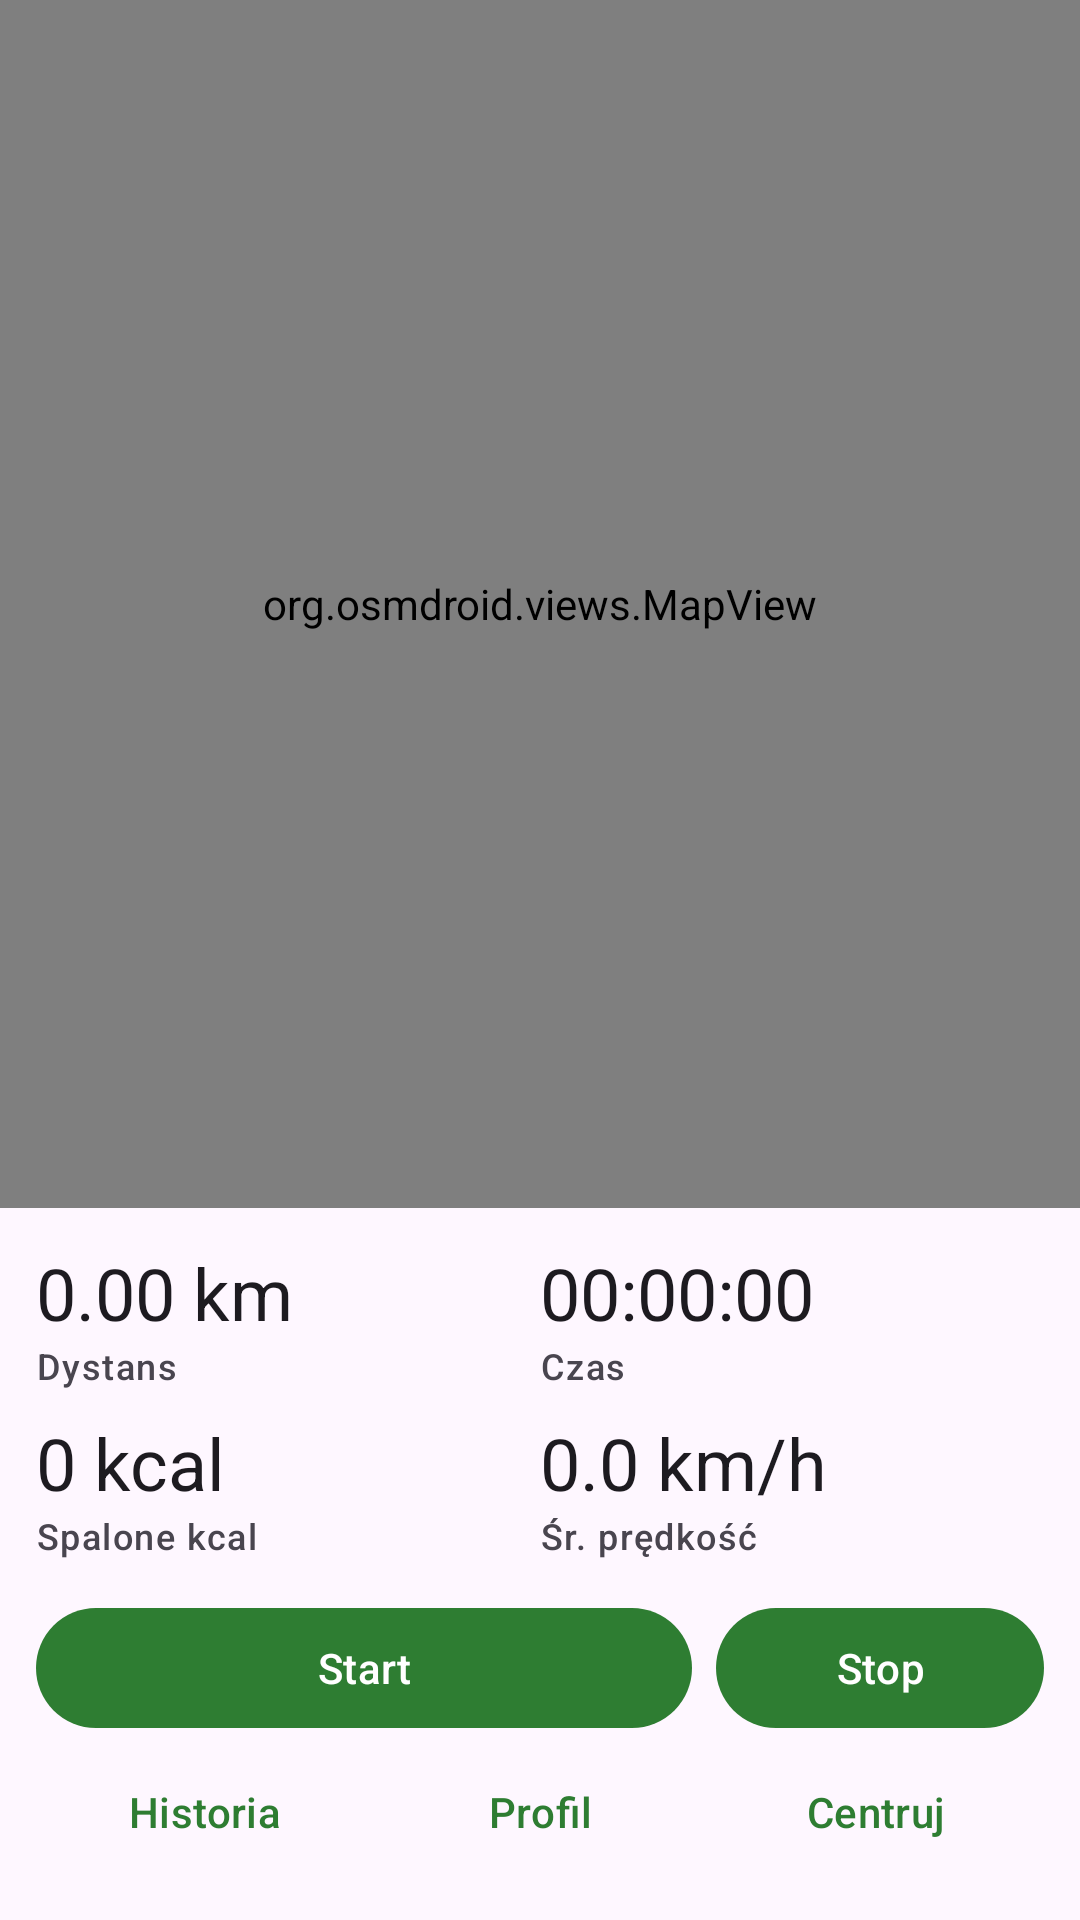

Write the Android layout XML for this screen, with the resource values it uses.
<!-- AndroidManifest.xml: application theme Theme.SpacerLogger -->
<!-- res/layout/activity_main.xml -->
<?xml version="1.0" encoding="utf-8"?>
<LinearLayout xmlns:android="http://schemas.android.com/apk/res/android"
    android:id="@+id/root"
    android:layout_width="match_parent"
    android:layout_height="match_parent"
    android:background="?attr/colorSurface"
    android:orientation="vertical">

    <org.osmdroid.views.MapView
        android:id="@+id/map"
        android:layout_width="match_parent"
        android:layout_height="0dp"
        android:layout_weight="1" />

    <LinearLayout
        android:layout_width="match_parent"
        android:layout_height="wrap_content"
        android:orientation="vertical"
        android:padding="12dp">

        <LinearLayout
            android:layout_width="match_parent"
            android:layout_height="wrap_content"
            android:orientation="horizontal">
            <LinearLayout
                android:layout_width="0dp"
                android:layout_height="wrap_content"
                android:layout_weight="1"
                android:orientation="vertical">
                <TextView
                    android:id="@+id/tvDistance"
                    android:layout_width="wrap_content"
                    android:layout_height="wrap_content"
                    android:text="0.00 km"
                    android:textAppearance="?attr/textAppearanceHeadlineSmall" />
                <TextView
                    android:layout_width="wrap_content"
                    android:layout_height="wrap_content"
                    android:text="@string/distance"
                    android:textAppearance="?attr/textAppearanceLabelMedium" />
            </LinearLayout>
            <LinearLayout
                android:layout_width="0dp"
                android:layout_height="wrap_content"
                android:layout_weight="1"
                android:orientation="vertical">
                <TextView
                    android:id="@+id/tvTime"
                    android:layout_width="wrap_content"
                    android:layout_height="wrap_content"
                    android:text="00:00:00"
                    android:textAppearance="?attr/textAppearanceHeadlineSmall" />
                <TextView
                    android:layout_width="wrap_content"
                    android:layout_height="wrap_content"
                    android:text="@string/time"
                    android:textAppearance="?attr/textAppearanceLabelMedium" />
            </LinearLayout>
        </LinearLayout>

        <LinearLayout
            android:layout_width="match_parent"
            android:layout_height="wrap_content"
            android:layout_marginTop="8dp"
            android:orientation="horizontal">
            <LinearLayout
                android:layout_width="0dp"
                android:layout_height="wrap_content"
                android:layout_weight="1"
                android:orientation="vertical">
                <TextView
                    android:id="@+id/tvCalories"
                    android:layout_width="wrap_content"
                    android:layout_height="wrap_content"
                    android:text="0 kcal"
                    android:textAppearance="?attr/textAppearanceHeadlineSmall" />
                <TextView
                    android:layout_width="wrap_content"
                    android:layout_height="wrap_content"
                    android:text="@string/calories"
                    android:textAppearance="?attr/textAppearanceLabelMedium" />
            </LinearLayout>
            <LinearLayout
                android:layout_width="0dp"
                android:layout_height="wrap_content"
                android:layout_weight="1"
                android:orientation="vertical">
                <TextView
                    android:id="@+id/tvSpeed"
                    android:layout_width="wrap_content"
                    android:layout_height="wrap_content"
                    android:text="0.0 km/h"
                    android:textAppearance="?attr/textAppearanceHeadlineSmall" />
                <TextView
                    android:layout_width="wrap_content"
                    android:layout_height="wrap_content"
                    android:text="@string/speed"
                    android:textAppearance="?attr/textAppearanceLabelMedium" />
            </LinearLayout>
        </LinearLayout>

        <LinearLayout
            android:layout_width="match_parent"
            android:layout_height="wrap_content"
            android:layout_marginTop="12dp"
            android:orientation="horizontal">
            <com.google.android.material.button.MaterialButton
                android:id="@+id/btnStart"
                android:layout_marginEnd="8dp"
                android:layout_width="0dp"
                android:layout_height="wrap_content"
                android:layout_weight="2"
                android:text="@string/start" />
            <com.google.android.material.button.MaterialButton
                android:id="@+id/btnStop"
                android:layout_width="0dp"
                android:layout_height="wrap_content"
                android:layout_weight="1"
                android:text="@string/stop" />
        </LinearLayout>

        <LinearLayout
            android:layout_width="match_parent"
            android:layout_height="wrap_content"
            android:orientation="horizontal">
            <com.google.android.material.button.MaterialButton
                android:id="@+id/btnHistory"
                style="@style/Widget.Material3.Button.TextButton"
                android:layout_width="0dp"
                android:layout_height="wrap_content"
                android:layout_weight="1"
                android:text="@string/history" />
            <com.google.android.material.button.MaterialButton
                android:id="@+id/btnWeight"
                style="@style/Widget.Material3.Button.TextButton"
                android:layout_width="0dp"
                android:layout_height="wrap_content"
                android:layout_weight="1"
                android:text="@string/profile" />
            <com.google.android.material.button.MaterialButton
                android:id="@+id/btnCenter"
                style="@style/Widget.Material3.Button.TextButton"
                android:layout_width="0dp"
                android:layout_height="wrap_content"
                android:layout_weight="1"
                android:text="@string/center" />
        </LinearLayout>
    </LinearLayout>
</LinearLayout>
<!-- resources referenced by this layout -->
<resources>
  <string name="calories">Spalone kcal</string>
  <string name="center">Centruj</string>
  <string name="distance">Dystans</string>
  <string name="history">Historia</string>
  <string name="profile">Profil</string>
  <string name="speed">Śr. prędkość</string>
  <string name="start">Start</string>
  <string name="stop">Stop</string>
  <string name="time">Czas</string>
  <style name="Theme.SpacerLogger" parent="Theme.Material3.DayNight.NoActionBar">
          <item name="colorPrimary">@color/green_700</item>
          <item name="colorOnPrimary">@color/white</item>
      </style>
  <color name="green_700">#2E7D32</color>
  <color name="white">#FFFFFF</color>
</resources>
